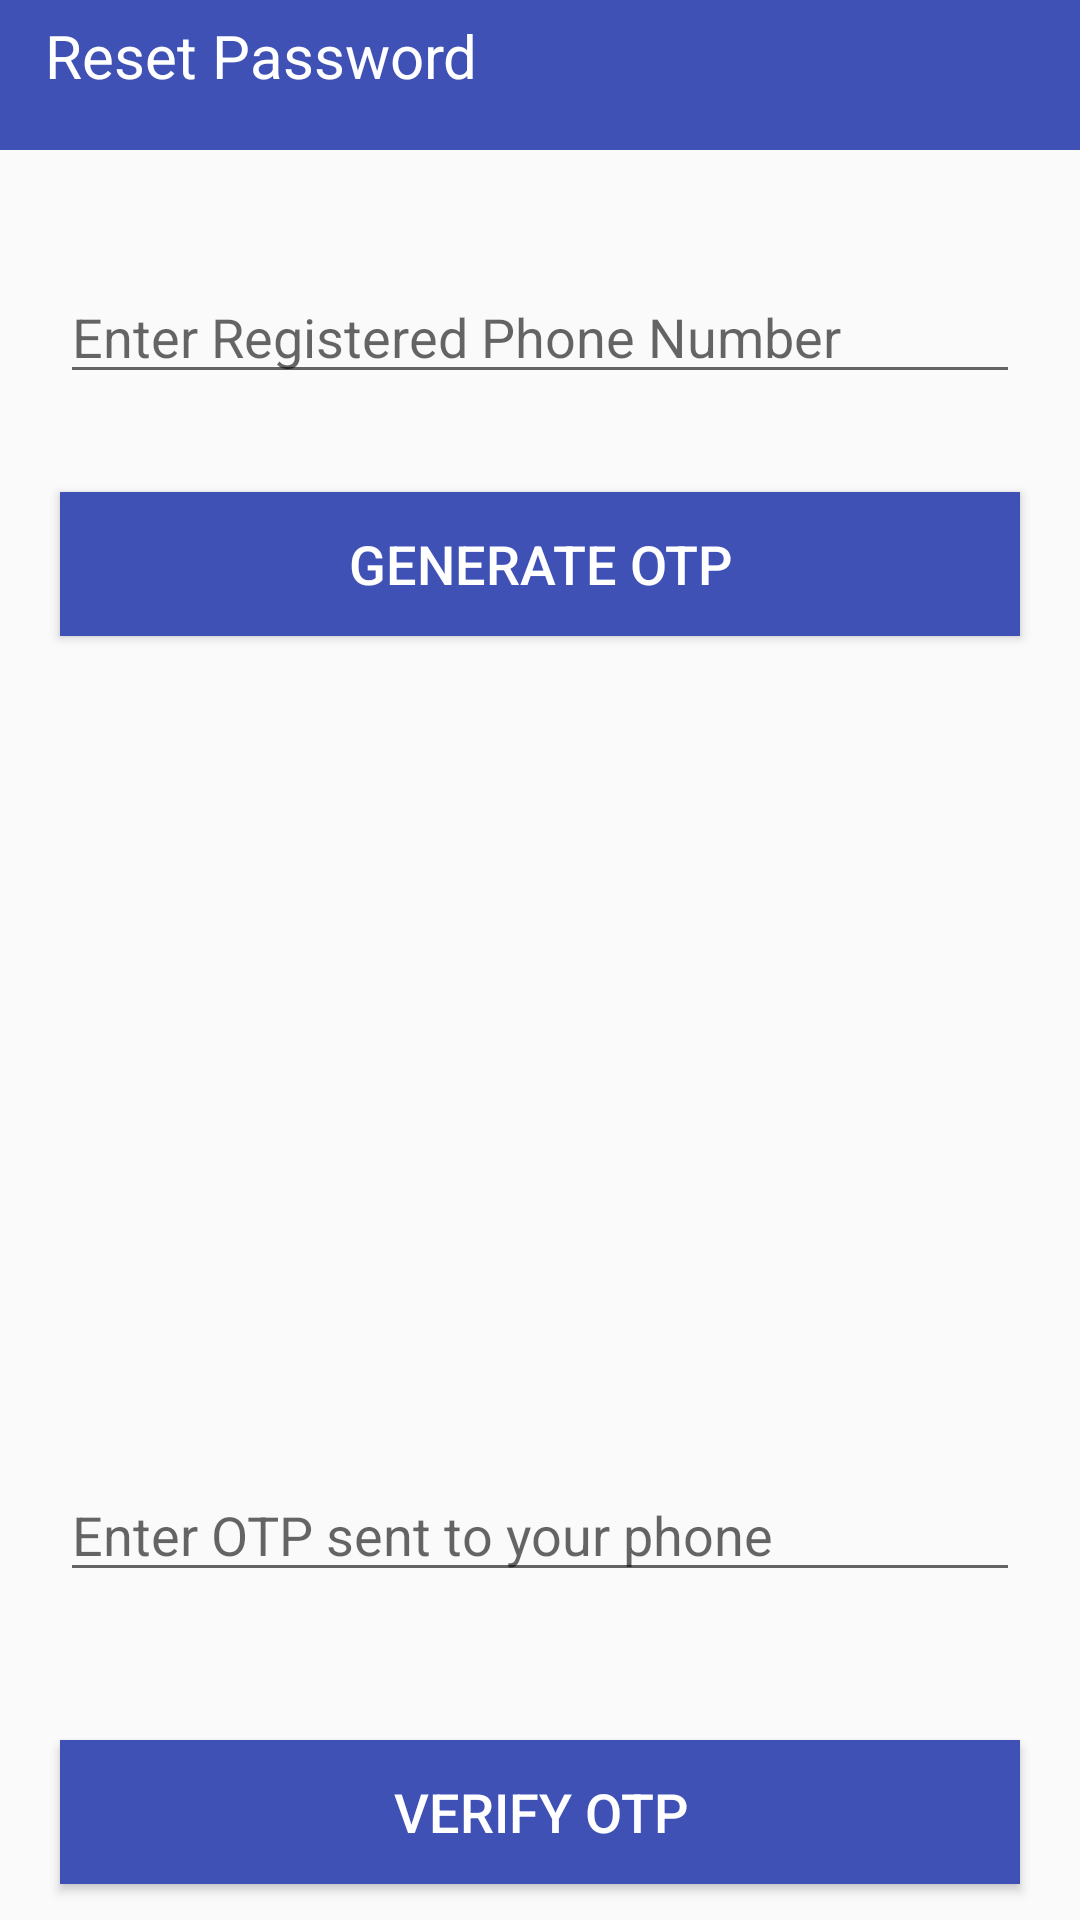

Reconstruct the res/layout file that produces this screen, plus the resources it refers to.
<!-- AndroidManifest.xml: application theme Theme.ShopNow -->
<!-- res/layout/activity_reset_password.xml -->
<?xml version="1.0" encoding="utf-8"?>
<RelativeLayout xmlns:android="http://schemas.android.com/apk/res/android"
    xmlns:app="http://schemas.android.com/apk/res-auto"
    xmlns:tools="http://schemas.android.com/tools"
    android:layout_width="match_parent"
    android:layout_height="match_parent"
    android:orientation="vertical"
    tools:context="com.example.shopnow.OTPforResetPasswordActivity">

    <RelativeLayout
        android:layout_width="match_parent"
        android:layout_height="50dp"
        android:background="@color/colorPrimaryDark"
        android:layout_alignParentTop="true"
        android:id="@+id/r33"
        >
        <TextView
            android:id="@+id/reset_Password"
            android:layout_width="match_parent"
            android:layout_height="50dp"
            android:text="Reset Password"
            android:textColor="@android:color/white"
            android:textSize="20dp"
            android:paddingLeft="15dp"
            android:layout_centerInParent="true"
            android:layout_marginTop="10dp"

            />


    </RelativeLayout>

    <EditText
        android:id="@+id/pwd_phone_number"
        android:layout_width="match_parent"
        android:layout_height="wrap_content"
        android:hint="Enter Registered Phone Number"
        android:inputType="number"
        android:layout_below="@+id/r33"
        android:layout_marginTop="40dp"
        android:layout_marginHorizontal="20dp"
        />

    <EditText
        android:id="@+id/OTP"
        android:layout_width="match_parent"
        android:layout_height="wrap_content"
        android:layout_below="@+id/pwd_phone_number"
        android:layout_marginHorizontal="20dp"
        android:layout_marginTop="358dp"
        android:hint="Enter OTP sent to your phone"
        android:inputType="number" />

    <Button
        android:id="@+id/verify_otp_btn"
        android:layout_width="match_parent"
        android:layout_height="wrap_content"
        android:layout_below="@+id/generate_otp_btn"
        android:layout_marginHorizontal="20dp"
        android:layout_marginTop="328dp"
        android:background="@color/colorPrimaryDark"
        android:text="Verify OTP"
        android:textColor="@android:color/white"
        android:textSize="18dp" />

    <Button
        android:id="@+id/generate_otp_btn"
        android:layout_width="match_parent"
        android:layout_height="wrap_content"
        android:layout_below="@+id/OTP"
        android:layout_marginHorizontal="20dp"
        android:layout_marginTop="-367dp"
        android:layout_marginBottom="40dp"
        android:background="@color/colorPrimaryDark"
        android:text="Generate OTP"
        android:textColor="@android:color/white"
        android:textSize="18dp" />


</RelativeLayout>
<!-- resources referenced by this layout -->
<resources>
  <color name="colorPrimaryDark">#3F51B5</color>
  <style name="Theme.ShopNow" parent="Theme.AppCompat.Light.NoActionBar">
          
          <item name="colorPrimary">@color/colorPrimary</item>
          <item name="colorPrimaryDark">@color/colorPrimaryDark</item>
          <item name="colorAccent">@color/colorAccent</item>
      </style>
  <color name="colorPrimary">#3F51B5</color>
  <color name="colorAccent">#FFEB3B</color>
</resources>
